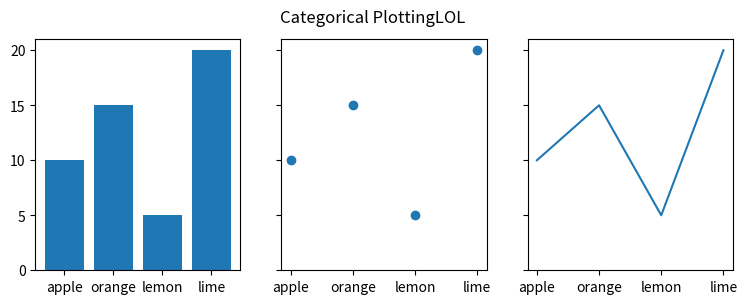

Python code for this plot:
#%%

import matplotlib.pyplot as plt

data = {'apple': 10, 'orange': 15, 'lemon': 5, 'lime': 20}
names = list(data.keys())
values = list(data.values())

fig, axs = plt.subplots(1, 3, figsize=(9, 3), sharey=True)
axs[0].bar(names, values)
axs[1].scatter(names, values)
axs[2].plot(names, values)
fig.suptitle('Categorical PlottingLOL')
plt.show() 
# %%
